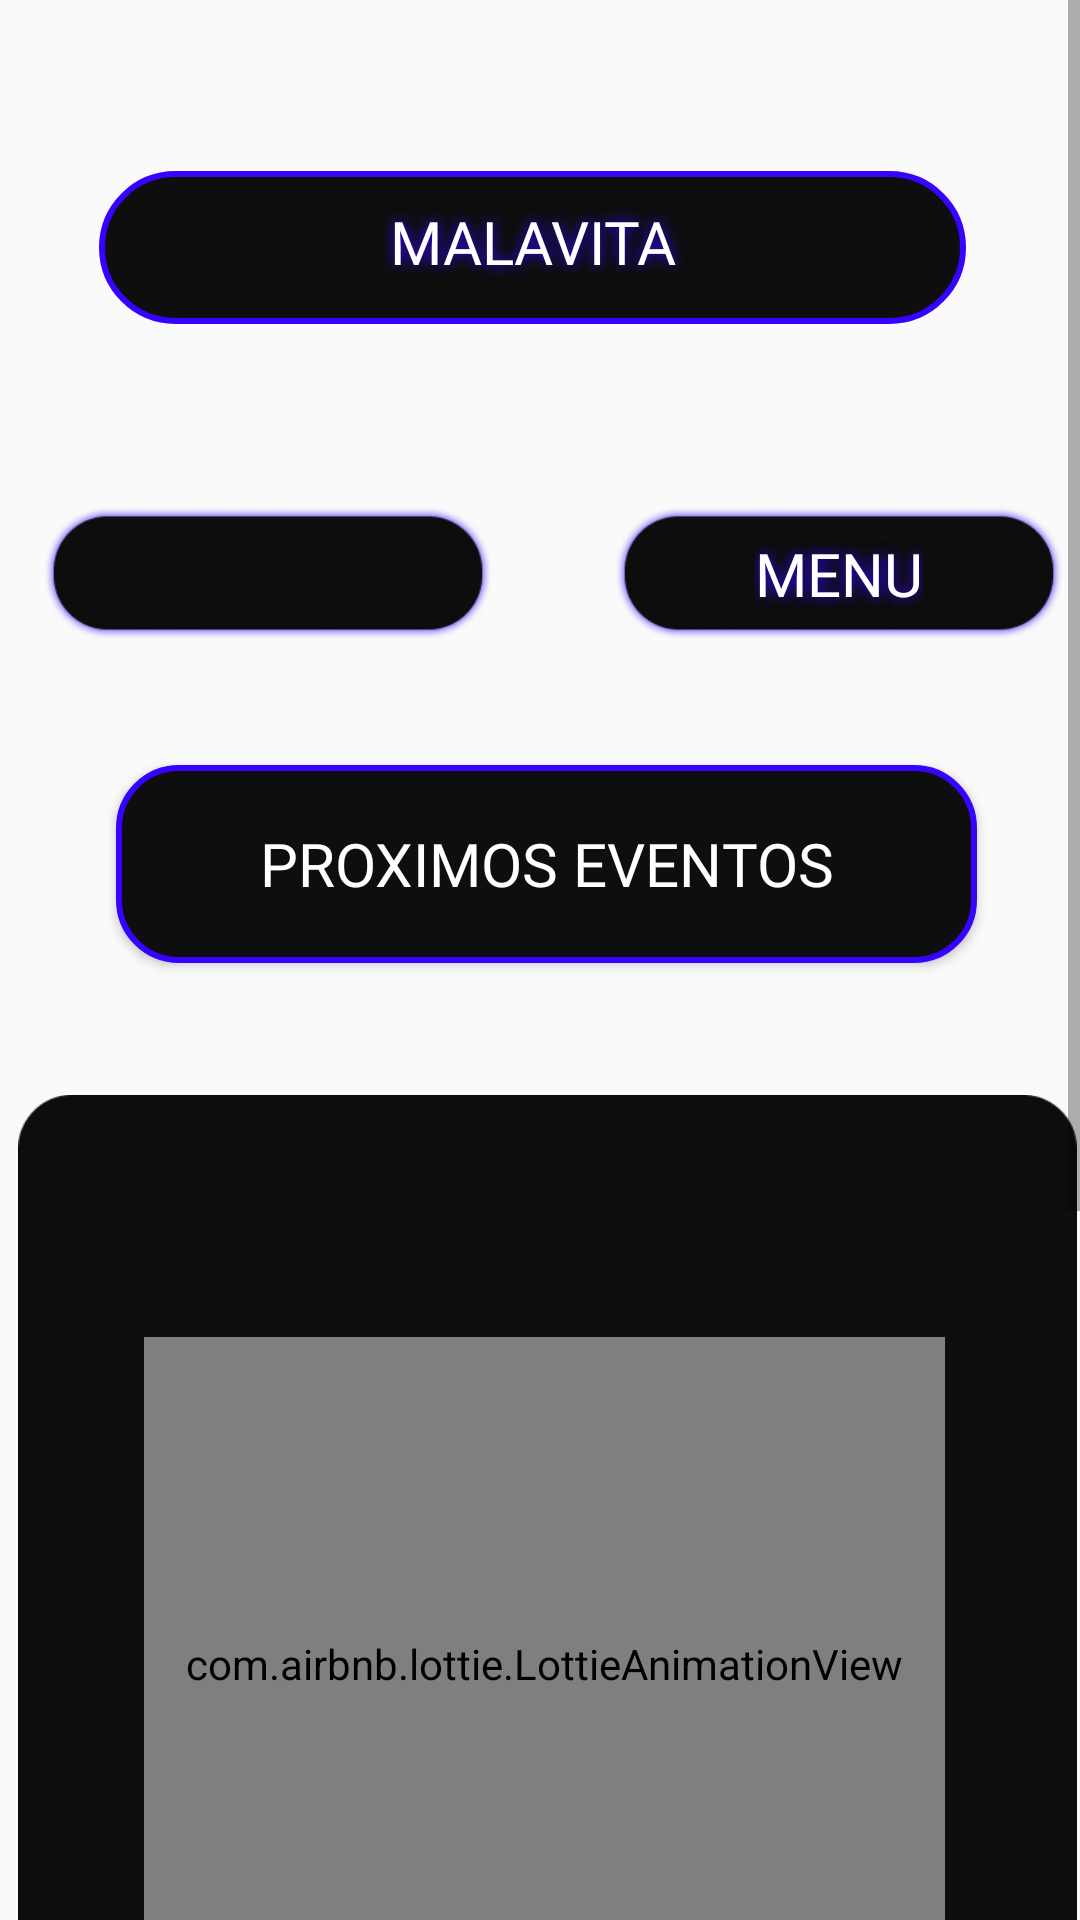

Reconstruct the res/layout file that produces this screen, plus the resources it refers to.
<!-- AndroidManifest.xml: application theme Theme.Partyapp7 -->
<!-- res/layout/fragment_malavita.xml -->
<?xml version="1.0" encoding="utf-8"?>
<ScrollView xmlns:android="http://schemas.android.com/apk/res/android"
    xmlns:app="http://schemas.android.com/apk/res-auto"
    xmlns:tools="http://schemas.android.com/tools"
    android:layout_width="match_parent"
    android:layout_height="match_parent"
    android:background="@drawable/plantilla_bury_app"
    tools:context="fragmentos_de_locales.barfragment.contenido_malavita.MalavitaFragment">
    <androidx.constraintlayout.widget.ConstraintLayout
        android:layout_width="match_parent"
        android:layout_height="wrap_content">


        <ImageView
            android:id="@+id/fondo_de_publicidad"
            android:layout_width="353dp"
            android:layout_height="869dp"
            android:layout_marginStart="32dp"
            android:layout_marginTop="130dp"
            android:layout_marginEnd="36dp"
            android:layout_marginBottom="16dp"
            android:contentDescription="@string/ImagenView_description_fondo_de_malavita"
            android:src="@drawable/fondo_de_publicidad"
            app:layout_constraintBottom_toBottomOf="parent"
            app:layout_constraintEnd_toEndOf="parent"
            app:layout_constraintHorizontal_bias="0.428"
            app:layout_constraintStart_toStartOf="parent"
            app:layout_constraintTop_toTopOf="parent"
            app:layout_constraintVertical_bias="0.0" />


        <TextView
            android:id="@+id/textView_malavita"
            android:layout_width="293dp"
            android:layout_height="55dp"
            android:layout_marginStart="16dp"
            android:layout_marginTop="40dp"
            android:layout_marginEnd="16dp"
            android:layout_marginBottom="32dp"
            android:background="@drawable/barra_para_titulo"
            android:fontFamily="@font/font2"
            android:paddingStart="99dp"
            android:paddingTop="12dp"
            android:paddingEnd="50dp"
            android:text="@string/Titulo_malavita"
            android:textAppearance="@style/elige_otro2_"
            android:textColor="@color/white"
            android:textSize="20sp"
            app:layout_constraintBottom_toTopOf="@+id/viewPager_malavita"
            app:layout_constraintEnd_toEndOf="parent"
            app:layout_constraintHorizontal_bias="0.433"
            app:layout_constraintStart_toStartOf="parent"
            app:layout_constraintTop_toTopOf="parent"
            app:layout_constraintVertical_bias="0.059" />

        <ImageView
            android:id="@+id/fondo_de_texto_abierto"
            android:layout_width="150dp"
            android:layout_height="122dp"
            android:contentDescription="@string/ImagenView_description_fondo_de_malavita"
            android:src="@drawable/fondo_abierto_cerrado"
            app:layout_constraintBottom_toBottomOf="@+id/fondo_de_publicidad"
            app:layout_constraintEnd_toEndOf="@+id/fondo_de_publicidad"
            app:layout_constraintHorizontal_bias="0.041"
            app:layout_constraintStart_toStartOf="@+id/fondo_de_publicidad"
            app:layout_constraintTop_toTopOf="@+id/fondo_de_publicidad"
            app:layout_constraintVertical_bias="0.0" />

        <ImageView
            android:id="@+id/fondo_de_texto_menu"
            android:layout_width="150dp"
            android:layout_height="122dp"
            android:contentDescription="@string/ImagenView_description_fondo_de_malavita"
            android:src="@drawable/fondo_abierto_cerrado"
            app:layout_constraintBottom_toBottomOf="@+id/fondo_de_publicidad"
            app:layout_constraintEnd_toEndOf="@+id/fondo_de_publicidad"
            app:layout_constraintHorizontal_bias="0.978"
            app:layout_constraintStart_toStartOf="@+id/fondo_de_publicidad"
            app:layout_constraintTop_toTopOf="@+id/fondo_de_publicidad"
            app:layout_constraintVertical_bias="0.0" />

        <TextView
            android:id="@+id/textViewabierto"
            android:layout_width="wrap_content"
            android:layout_height="wrap_content"
            android:layout_below="@id/viewPager_malavita"
            android:layout_centerHorizontal="true"
            android:text=""
            android:textSize="20sp"
            android:fontFamily="@font/font2"
            android:textAppearance="@style/elige_otro2_"
            app:layout_constraintBottom_toBottomOf="@+id/fondo_de_texto_abierto"
            app:layout_constraintEnd_toEndOf="@+id/fondo_de_texto_abierto"
            app:layout_constraintStart_toStartOf="@+id/fondo_de_texto_abierto"
            app:layout_constraintTop_toTopOf="@+id/fondo_de_texto_abierto" />

    <TextView
        android:id="@+id/textViewmenu"
        android:layout_width="wrap_content"
        android:layout_height="wrap_content"
        android:layout_below="@id/viewPager_malavita"
        android:layout_centerHorizontal="true"
        android:text="@string/TextView_menu"
        android:textSize="20sp"
        android:fontFamily="@font/font2"
        android:textAppearance="@style/elige_otro2_"
        app:layout_constraintBottom_toBottomOf="@+id/fondo_de_texto_menu"
        app:layout_constraintEnd_toEndOf="@+id/fondo_de_texto_menu"
        app:layout_constraintStart_toStartOf="@+id/fondo_de_texto_menu"
        app:layout_constraintTop_toTopOf="@+id/fondo_de_texto_menu" />

        <LinearLayout
            android:id="@+id/linearLayout2"
            android:layout_width="346dp"
            android:layout_height="137dp"
            android:layout_marginTop="410dp"
            android:layout_marginBottom="48dp"
            android:orientation="horizontal"
            app:layout_constraintBottom_toBottomOf="parent"
            app:layout_constraintEnd_toEndOf="parent"
            app:layout_constraintHorizontal_bias="0.434"
            app:layout_constraintStart_toStartOf="parent"
            app:layout_constraintTop_toTopOf="@+id/viewPager_malavita"
            app:layout_constraintVertical_bias="0.0">

            <ImageView
                android:id="@+id/imagen_de_reserva"
                android:layout_width="190dp"
                android:layout_height="80dp"
                android:layout_marginTop="10dp"
                android:layout_marginBottom="64dp"
                android:contentDescription="@string/ImagenView_description_fondo_de_malavita"
                android:src="@drawable/imagen_de_reserva" />

            <ImageView
                android:id="@+id/button_ir_al_local"
                android:layout_width="151dp"
                android:layout_height="78dp"
                android:layout_marginTop="10dp"
                android:contentDescription="@string/ImagenView_description_fondo_de_malavita"
                android:src="@drawable/imagen_de_ir_al_local" />
        </LinearLayout>

        <androidx.viewpager2.widget.ViewPager2
            android:id="@+id/viewPager_malavita"
            android:layout_width="328dp"
            android:layout_height="371dp"
            app:layout_constraintBottom_toBottomOf="@+id/fondo_de_publicidad"
            app:layout_constraintEnd_toEndOf="@+id/fondo_de_publicidad"
            app:layout_constraintStart_toStartOf="@+id/fondo_de_publicidad"
            app:layout_constraintTop_toTopOf="@+id/fondo_de_publicidad"
            app:layout_constraintVertical_bias="0.499" />


        <com.airbnb.lottie.LottieAnimationView
            android:id="@+id/animation"
            android:layout_width="267dp"
            android:layout_height="218dp"
            app:layout_constraintBottom_toBottomOf="@+id/fondo_de_publicidad"
            app:layout_constraintEnd_toEndOf="@+id/fondo_de_publicidad"
            app:layout_constraintHorizontal_bias="0.488"
            app:layout_constraintStart_toStartOf="@+id/fondo_de_publicidad"
            app:layout_constraintTop_toTopOf="@+id/fondo_de_publicidad"
            app:layout_constraintVertical_bias="0.485"
            app:lottie_autoPlay="true"
            app:lottie_loop="true"
            app:lottie_rawRes="@raw/progressbar" />

        <FrameLayout
            android:id="@+id/fragment_container"
            android:layout_width="263dp"
            android:layout_height="300dp"
            app:layout_constraintBottom_toBottomOf="@+id/viewPager_malavita"
            app:layout_constraintEnd_toEndOf="@+id/viewPager_malavita"
            app:layout_constraintStart_toStartOf="@+id/viewPager_malavita"
            app:layout_constraintTop_toTopOf="@+id/viewPager_malavita" />
        <Button
            android:id="@+id/button_eventos_malavita"
            android:layout_width="291dp"
            android:layout_height="70dp"
            android:background="@drawable/button_3"
            android:fontFamily="@font/font2"
            android:text="@string/Titulo_proximos_eventos"
            android:textColor="#FFFFFF"
            android:textSize="20sp"
            app:layout_constraintBottom_toTopOf="@+id/linearLayout2"
            app:layout_constraintEnd_toEndOf="@+id/fondo_de_publicidad"
            app:layout_constraintHorizontal_bias="0.492"
            app:layout_constraintStart_toStartOf="@+id/fondo_de_publicidad"
            app:layout_constraintTop_toTopOf="@+id/fondo_de_publicidad"
            app:layout_constraintVertical_bias="0.209" />


    </androidx.constraintlayout.widget.ConstraintLayout>
</ScrollView>
<!-- resources referenced by this layout -->
<resources>
  <color name="white">#FFFFFFFF</color>
  <!-- drawable barra_para_titulo (drawable) -->
  <?xml version="1.0" encoding="utf-8"?>
  <layer-list xmlns:android="http://schemas.android.com/apk/res/android">
      
      <item android:top="2dp" android:right="2dp" android:bottom="2dp" android:left="2dp">
          <shape android:shape="rectangle">
              <solid android:color="#0E0E0E" />
              <stroke android:color="#3503FF" android:width="2dp" />
              <corners android:radius="25dp" />
          </shape>
      </item>
  </layer-list>
  <!-- drawable button_3 (drawable) -->
  <?xml version="1.0" encoding="utf-8"?>
  <layer-list xmlns:android="http://schemas.android.com/apk/res/android">
      
      <item android:top="2dp" android:right="2dp" android:bottom="2dp" android:left="2dp">
          <shape android:shape="rectangle">
              <solid android:color="#0E0E0E" />
              <stroke android:color="#3503FF" android:width="2dp" />
              <corners android:radius="20dp" />
          </shape>
      </item>
  </layer-list>
  <!-- drawable fondo_abierto_cerrado: png bitmap (drawable, 9553 bytes) -->
  <!-- drawable fondo_de_publicidad: png bitmap (drawable, 5330 bytes) -->
  <!-- drawable imagen_de_ir_al_local: png bitmap (drawable, 17677 bytes) -->
  <!-- drawable imagen_de_reserva: png bitmap (drawable, 17576 bytes) -->
  <string name="ImagenView_description_fondo_de_malavita">fondo de bares</string>
  <string name="TextView_menu">MENU</string>
  <string name="Titulo_malavita">MALAVITA</string>
  <string name="Titulo_proximos_eventos">PROXIMOS EVENTOS</string>
  <style name="elige_otro2_">
          <item name="android:textSize">15sp</item> 
          <item name="android:textColor">#FFFFFF</item> 
          <item name="android:shadowColor">#3503FF</item> 
          <item name="android:shadowDx">0</item> 
          <item name="android:shadowDy">0</item> 
          <item name="android:shadowRadius">10</item> 
      </style>
  <style name="Theme.Partyapp7" parent="Base.Theme.Partyapp7" />
  <style name="Base.Theme.Partyapp7" parent="Theme.AppCompat.Light.NoActionBar">
          
          
      </style>
</resources>
